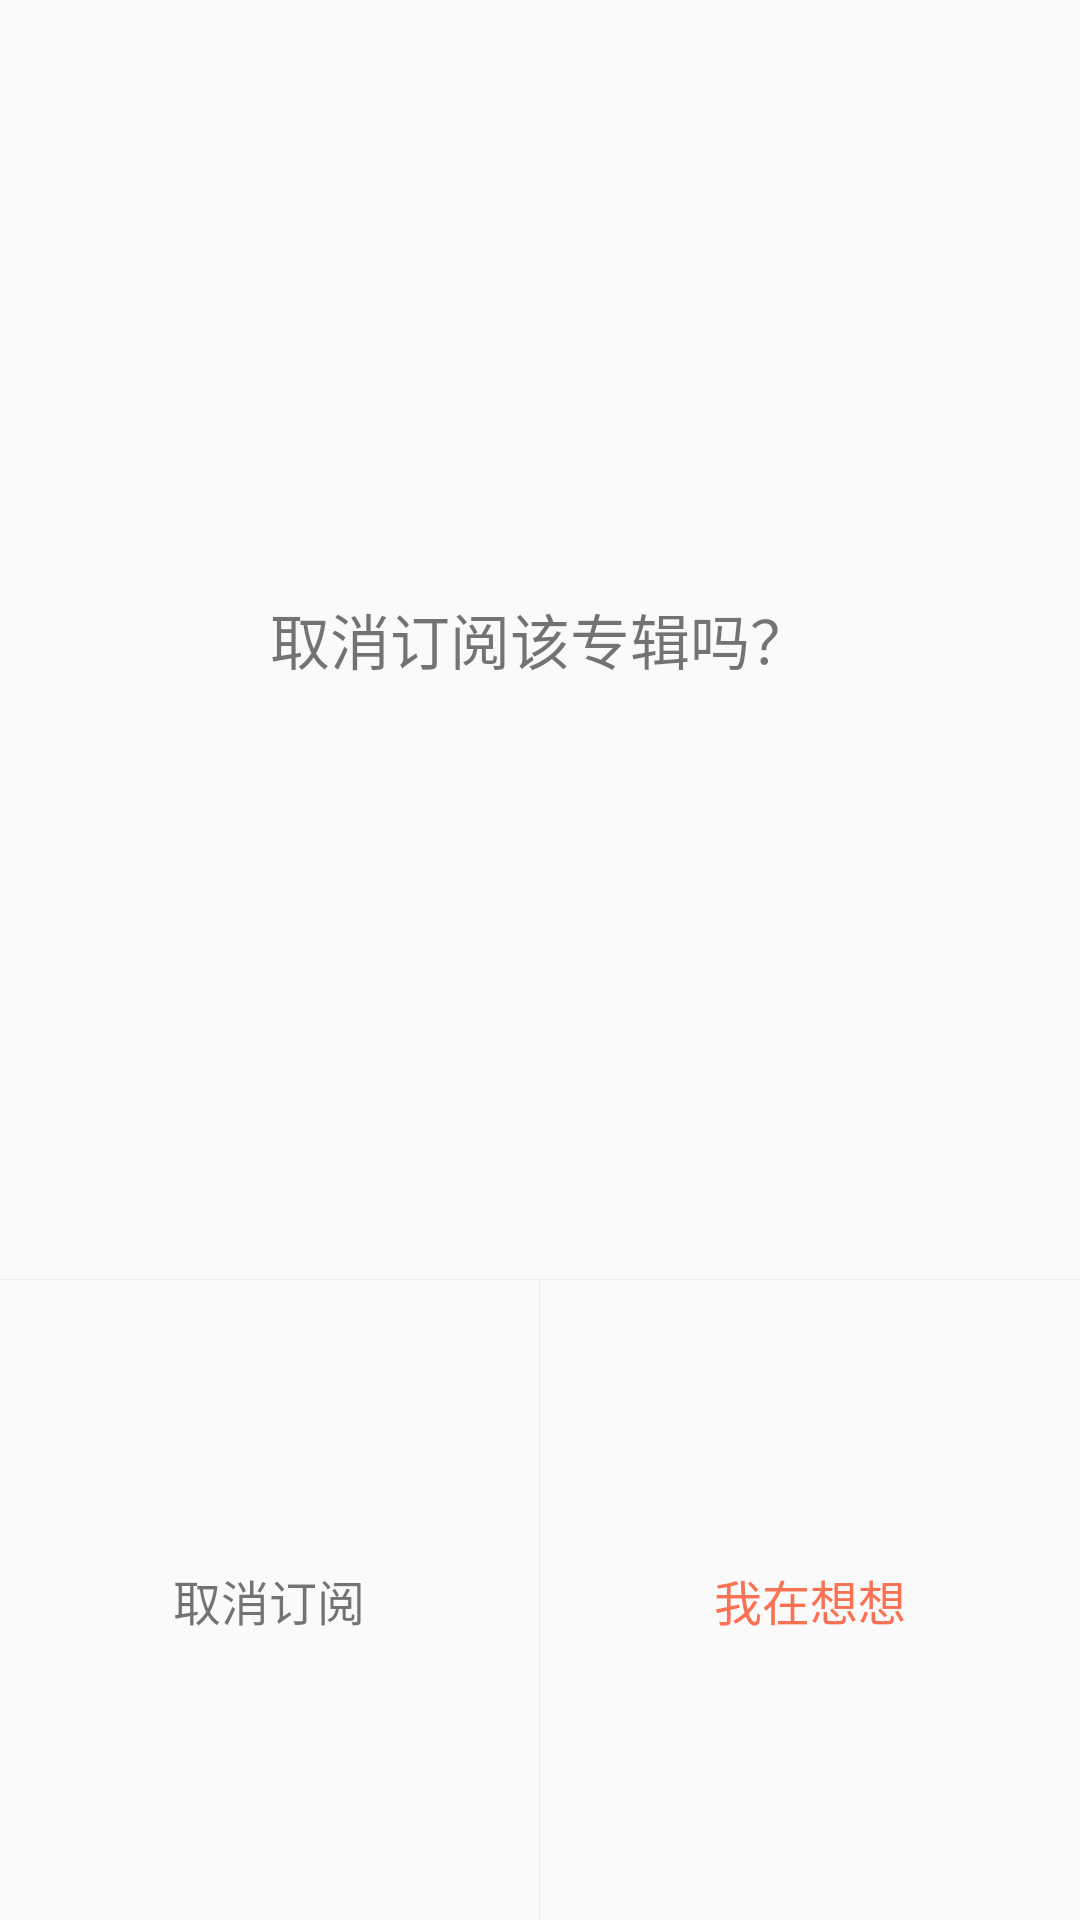

This screen was rendered from an Android layout file. Write that file and the resources it references.
<!-- AndroidManifest.xml: application theme AppTheme -->
<!-- res/layout/confirm_dialog.xml -->
<?xml version="1.0" encoding="utf-8"?>
<LinearLayout xmlns:android="http://schemas.android.com/apk/res/android"
    android:layout_width="240dp"
    android:layout_height="120dp"
    android:orientation="vertical"
    android:background="@drawable/dialog_bg">
    <RelativeLayout
        android:layout_width="match_parent"
        android:layout_height="0dp"
        android:layout_weight="2">
        <TextView
            android:layout_width="wrap_content"
            android:layout_height="wrap_content"
            android:layout_centerInParent="true"
            android:textSize="20sp"
            android:text="取消订阅该专辑吗？"/>
    </RelativeLayout>
    <View
        android:layout_width="match_parent"
        android:layout_height="1px"
        android:background="@color/play_list_line_color"/>
    <LinearLayout

        android:layout_width="match_parent"
        android:layout_height="0dp"
        android:layout_weight="1">
        <TextView
            android:id="@+id/cancel_btn"
            android:layout_width="0dp"
            android:layout_height="match_parent"
            android:layout_weight="1"
            android:gravity="center"
            android:textSize="16sp"
            android:text="取消订阅"/>
        <View
            android:layout_width="1px"
            android:layout_height="match_parent"
            android:background="@color/play_list_line_color"/>
        <TextView
            android:id="@+id/enter_btn"
            android:layout_width="0dp"
            android:layout_height="match_parent"
            android:layout_weight="1"
            android:gravity="center"
            android:textSize="16sp"
            android:textColor="@color/indicator_main"
            android:text="我在想想"/>
    </LinearLayout>
</LinearLayout>
<!-- resources referenced by this layout -->
<resources>
  <color name="indicator_main">#FA7254</color>
  <color name="play_list_line_color">#ECEEF0</color>
  <style name="AppTheme" parent="Theme.AppCompat.Light.NoActionBar">
          
          <item name="colorPrimary">@color/colorPrimary</item>
          <item name="colorPrimaryDark">@color/colorPrimaryDark</item>
          <item name="colorAccent">@color/colorAccent</item>
      </style>
  <color name="colorPrimary">#FA7254</color>
  <color name="colorPrimaryDark">#FA7254</color>
  <color name="colorAccent">#FA7254</color>
</resources>
